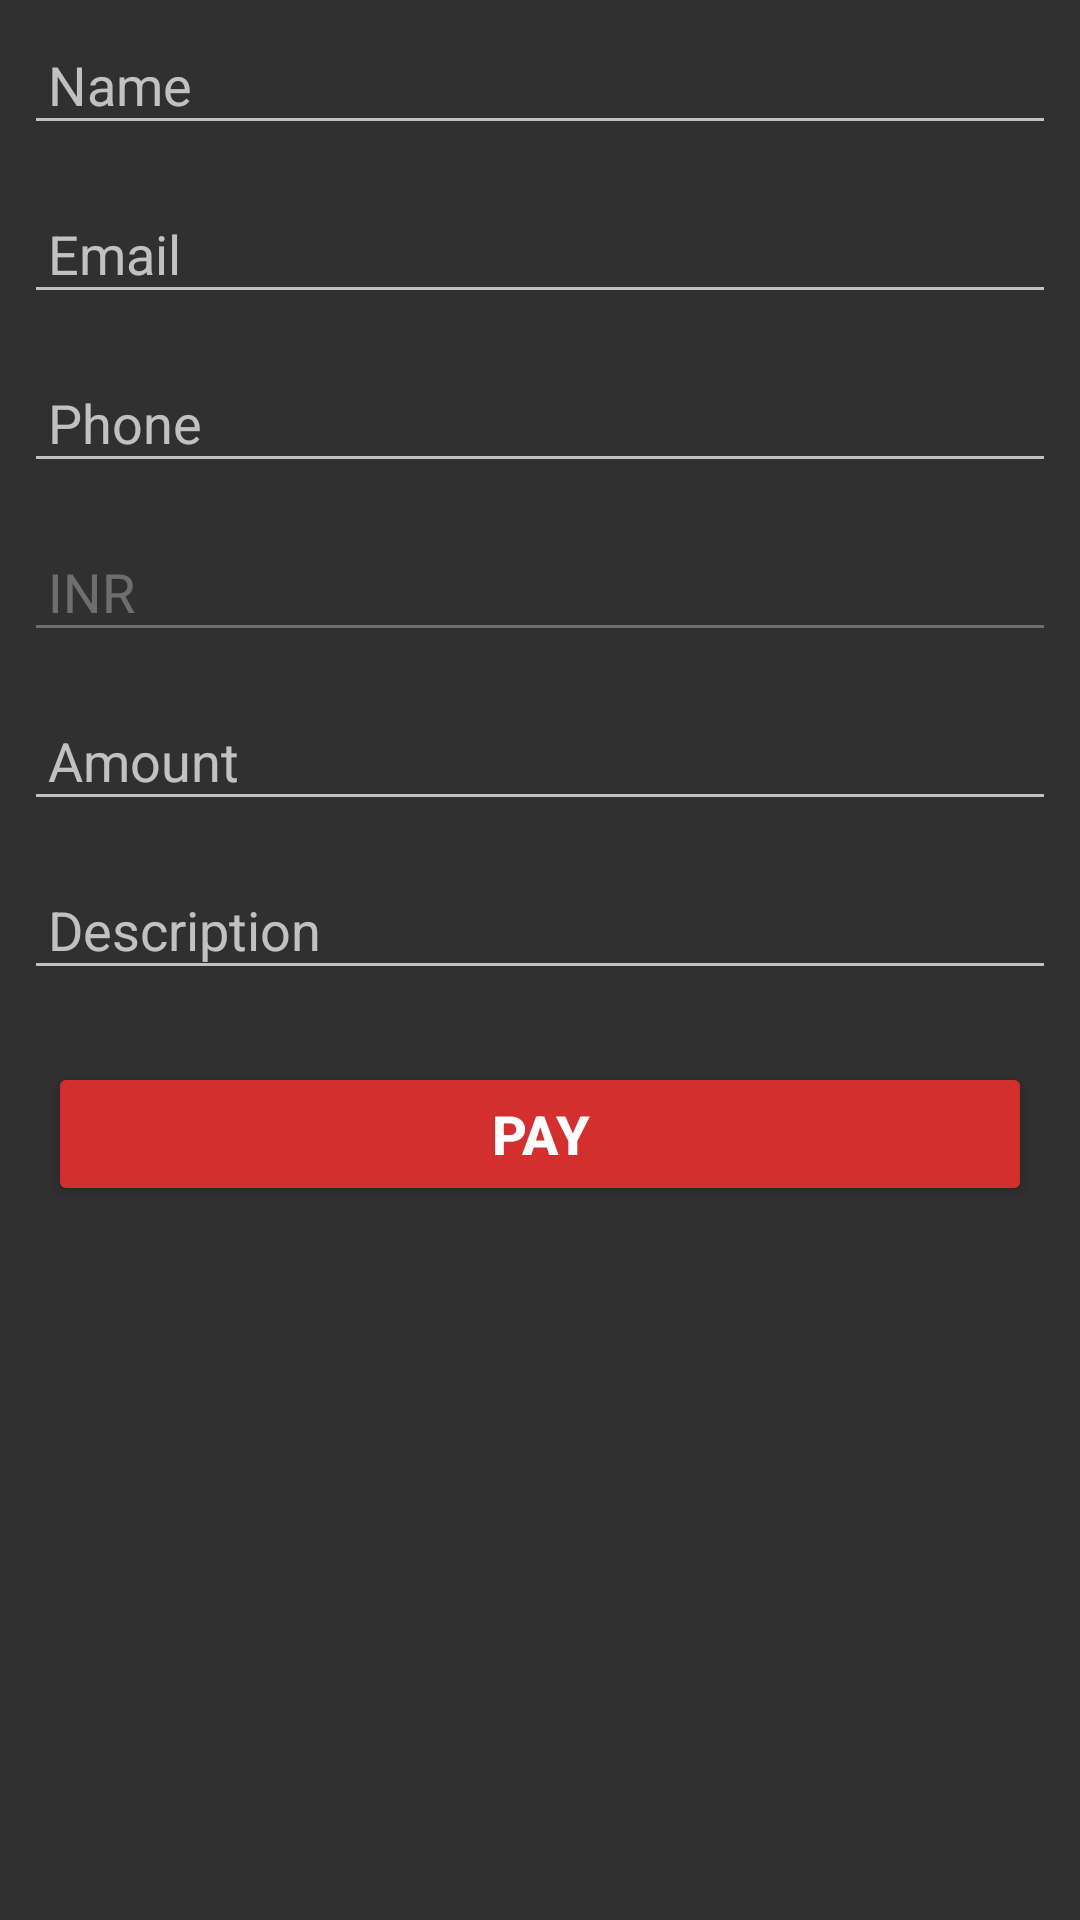

Android layout source for this screen:
<!-- AndroidManifest.xml: application theme AppTheme -->
<!-- res/layout/fragment_payment.xml -->
<LinearLayout xmlns:android="http://schemas.android.com/apk/res/android"
    xmlns:tools="http://schemas.android.com/tools"
    style="@style/verticalLinearLayout"
    tools:context="com.nrs.nsnik.instamojo.fragments.PaymentFragment">

    <ScrollView style="@style/stretchedHorizontally">

        <LinearLayout
            style="@style/stretchedHorizontally"
            android:orientation="vertical">

            <EditText
                android:id="@+id/paymentName"
                style="@style/stretchedHorizontally"
                android:layout_margin="@dimen/eight"
                android:hint="@string/paymentName"
                android:inputType="text"
                android:padding="@dimen/eight" />

            <EditText
                android:id="@+id/paymentEmail"
                style="@style/stretchedHorizontally"
                android:layout_margin="@dimen/eight"
                android:hint="@string/paymentEmail"
                android:inputType="textEmailAddress"
                android:padding="@dimen/eight" />

            <EditText
                android:id="@+id/paymentPhone"
                style="@style/stretchedHorizontally"
                android:layout_margin="@dimen/eight"
                android:hint="@string/paymentPhone"
                android:inputType="phone"
                android:padding="@dimen/eight" />

            <EditText
                android:id="@+id/paymentCurrency"
                style="@style/stretchedHorizontally"
                android:layout_margin="@dimen/eight"
                android:enabled="false"
                android:hint="@string/paymentCurrency"
                android:inputType="text"
                android:padding="@dimen/eight"
                android:text="INR" />

            <EditText
                android:id="@+id/paymentAmount"
                style="@style/stretchedHorizontally"
                android:layout_margin="@dimen/eight"
                android:hint="@string/paymentAmount"
                android:inputType="number"
                android:padding="@dimen/eight" />

            <EditText
                android:id="@+id/paymentDescription"
                style="@style/stretchedHorizontally"
                android:layout_margin="@dimen/eight"
                android:hint="@string/paymentDescription"
                android:inputType="text"
                android:padding="@dimen/eight" />

        </LinearLayout>

    </ScrollView>

    <Button
        android:id="@+id/paymentDo"
        style="@style/stretchedHorizontally"
        android:gravity="center"
        android:layout_margin="@dimen/sixteen"
        android:text="@string/paymentDo"
        android:textColor="@color/white"
        android:textSize="18sp"
        android:textStyle="bold"
        android:theme="@style/buttonColor" />

</LinearLayout>
<!-- resources referenced by this layout -->
<resources>
  <color name="white">#FFFFFF</color>
  <dimen name="eight">8dp</dimen>
  <dimen name="sixteen">16dp</dimen>
  <string name="paymentAmount">Amount</string>
  <string name="paymentCurrency">Currency</string>
  <string name="paymentDescription">Description</string>
  <string name="paymentDo">Pay</string>
  <string name="paymentEmail">Email</string>
  <string name="paymentName">Name</string>
  <string name="paymentPhone">Phone</string>
  <style name="buttonColor" parent="AppTheme">
          <item name="android:colorButtonNormal">@color/colorAccent</item>
      </style>
  <style name="stretchedHorizontally">
          <item name="android:layout_width">match_parent</item>
          <item name="android:layout_height">wrap_content</item>
      </style>
  <style name="verticalLinearLayout" parent="matchParent">
          <item name="android:orientation">vertical</item>
      </style>
  <style name="AppTheme" parent="Theme.AppCompat.NoActionBar">
          <item name="colorPrimary">@color/colorPrimary</item>
          <item name="colorPrimaryDark">@color/colorPrimaryDark</item>
          <item name="colorAccent">@color/colorAccent</item>
      </style>
  <color name="colorAccent">#D32F2F</color>
  <style name="matchParent">
          <item name="android:layout_width">match_parent</item>
          <item name="android:layout_height">match_parent</item>
      </style>
  <color name="colorPrimary">#212121</color>
  <color name="colorPrimaryDark">#000000</color>
</resources>
